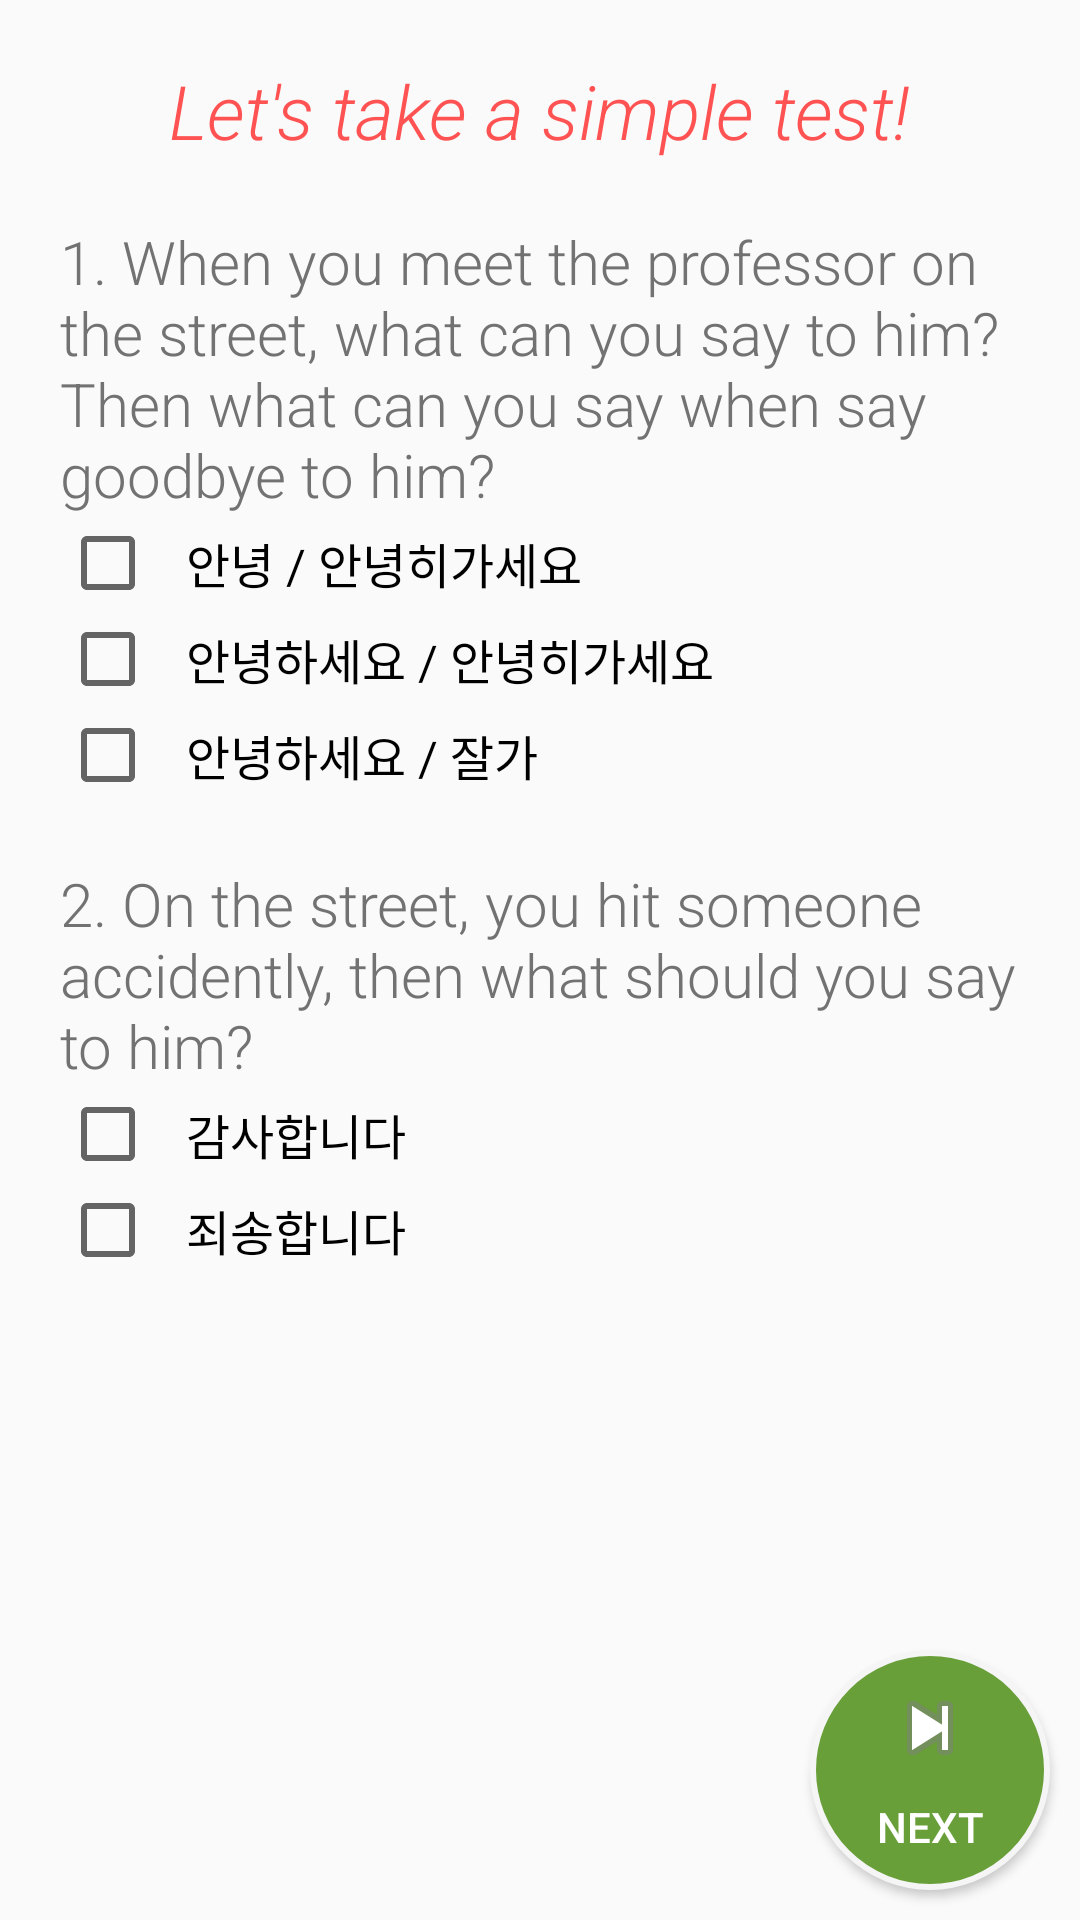

Android layout source for this screen:
<!-- AndroidManifest.xml: application theme AppTheme -->
<!-- res/layout/simple_test.xml -->
<?xml version="1.0" encoding="utf-8"?>
<LinearLayout xmlns:android="http://schemas.android.com/apk/res/android"
    android:orientation="vertical" android:layout_width="match_parent"
    android:layout_height="match_parent">

    <TextView
        android:layout_width="wrap_content"
        android:layout_height="wrap_content"
        android:layout_gravity="center_horizontal"
        android:textSize="25sp"
        android:fontFamily="sans-serif-light"
        android:textStyle="italic"
        android:text="Let's take a simple test!"
        android:layout_marginTop="20dp"
        android:textColor="#FF5252"/>

    <TextView
        android:layout_width="match_parent"
        android:layout_height="wrap_content"
        android:layout_gravity="center_horizontal"
        android:textSize="20sp"
        android:fontFamily="sans-serif-light"
        android:text="1. When you meet the professor on the street, what can you say to him? Then what can you say when say goodbye to him?"
        android:layout_marginLeft="20dp"
        android:layout_marginRight="20dp"
        android:layout_marginTop="20dp"
        android:textColor="#727272"/>
<LinearLayout
    android:layout_width="wrap_content"
    android:layout_height="wrap_content"
    android:orientation="vertical"
    android:layout_marginLeft="20dp">

    <CheckBox
        android:id="@+id/number1_check_false"
        android:layout_width="match_parent"
        android:layout_height="wrap_content"
        android:paddingLeft="10dp"
        android:text="안녕 / 안녕히가세요"
        android:textColor="@android:color/black"
        android:textSize="16sp" />

    <CheckBox
        android:id="@+id/number1_check_true"
        android:layout_width="match_parent"
        android:layout_height="wrap_content"
        android:paddingLeft="10dp"
        android:text="안녕하세요 / 안녕히가세요"
        android:textColor="@android:color/black"
        android:textSize="16sp" />
    <CheckBox
        android:id="@+id/number1_check_false2"
        android:layout_width="match_parent"
        android:layout_height="wrap_content"
        android:paddingLeft="10dp"
        android:text="안녕하세요 / 잘가"
        android:textColor="@android:color/black"
        android:textSize="16sp" />

</LinearLayout>

    <TextView
        android:layout_width="match_parent"
        android:layout_height="wrap_content"
        android:layout_gravity="center_horizontal"
        android:textSize="20sp"
        android:fontFamily="sans-serif-light"
        android:text="2. On the street, you hit someone accidently, then what should you say to him?"
        android:layout_marginLeft="20dp"
        android:layout_marginRight="20dp"
        android:layout_marginTop="20dp"
        android:textColor="#727272"/>
    <LinearLayout
        android:layout_width="wrap_content"
        android:layout_height="wrap_content"
        android:orientation="vertical"
        android:layout_marginLeft="20dp">

        <CheckBox
            android:id="@+id/number2_check_false"
            android:layout_width="match_parent"
            android:layout_height="wrap_content"
            android:paddingLeft="10dp"
            android:text="감사합니다"
            android:textColor="@android:color/black"
            android:textSize="16sp" />

        <CheckBox
            android:id="@+id/number2_check_true"
            android:layout_width="match_parent"
            android:layout_height="wrap_content"
            android:paddingLeft="10dp"
            android:text="죄송합니다"
            android:textColor="@android:color/black"
            android:textSize="16sp" />


    </LinearLayout>
    <RelativeLayout
        android:layout_width="match_parent"
        android:layout_height="match_parent">
    <Button
        style="@style/NextButtonStyle"
        android:onClick="nextToTest2"/>
    </RelativeLayout>



</LinearLayout>
<!-- resources referenced by this layout -->
<resources>
  <style name="NextButtonStyle">
          <item name="android:layout_width">80dp</item>
          <item name="android:layout_height">80dp</item>
          <item name="android:paddingTop">10dp</item>
          <item name="android:background">@drawable/round_button</item>
          <item name="android:drawableTop">@android:drawable/ic_media_next</item>
          <item name="android:text">NEXT</item>
          <item name="android:layout_alignParentBottom">true</item>
          <item name="android:layout_alignParentRight">true</item>
          <item name="android:textColor">#fff</item>
          <item name="android:layout_margin">10dp</item>
      </style>
  <style name="AppTheme" parent="Theme.AppCompat.Light.DarkActionBar">
          
          <item name="colorPrimary">#4CAF50</item>
          <item name="colorPrimaryDark">#8BC34A</item>
          <item name="colorAccent">#212121</item>
      </style>
  <!-- drawable round_button (drawable) -->
  <?xml version="1.0" encoding="utf-8"?>
  <shape xmlns:android="http://schemas.android.com/apk/res/android"
      android:shape="rectangle">
      <corners android:radius="1000dp" />
      <solid android:color="#689F38" />
      <stroke
          android:width="2dip"
          android:color="#F5F5F5" />
      <padding
          android:bottom="4dp"
          android:left="4dp"
          android:right="4dp"
          android:top="4dp" />
  </shape>
</resources>
